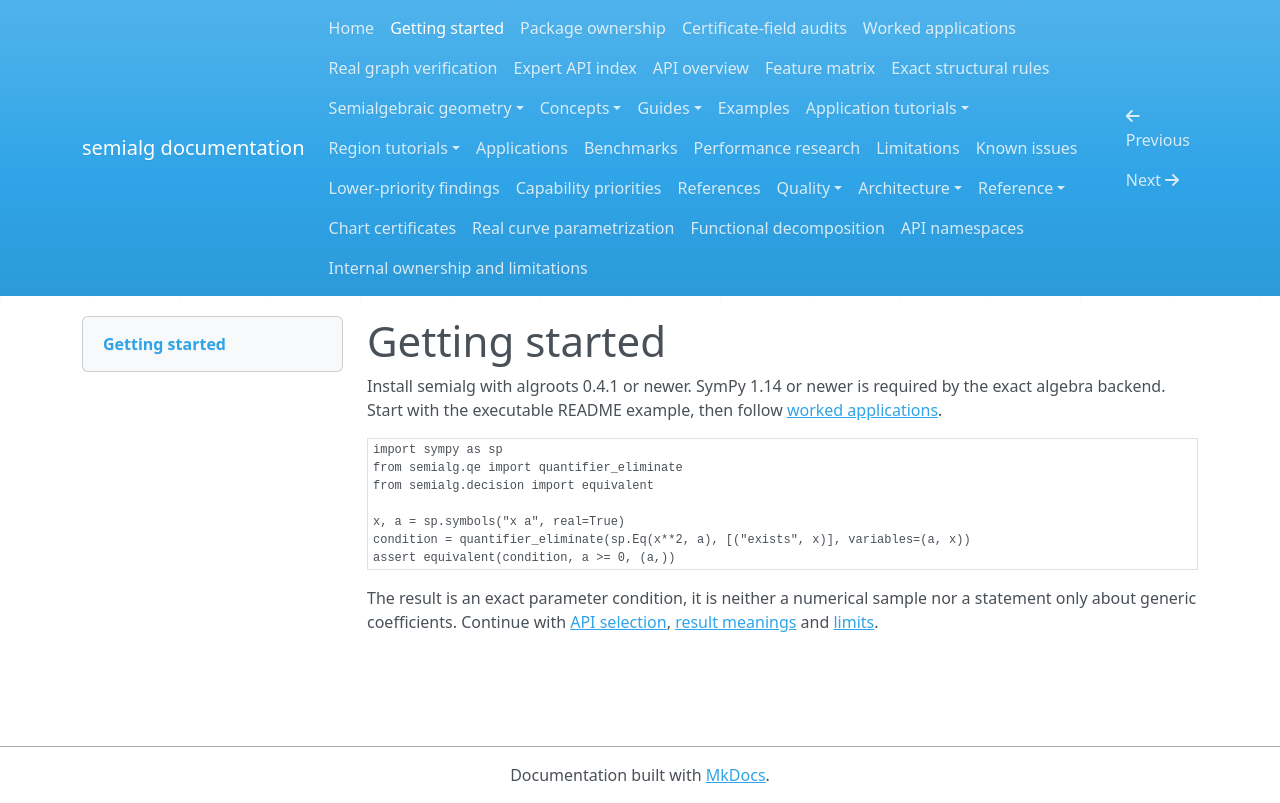

repository: BhuvaneshBhatt/semialg · page: getting_started/index.html · generator: mkdocs

# Getting started

Install semialg with algroots 0.4.1 or newer. SymPy 1.14 or newer is required by the exact algebra backend. Start with the executable README example, then follow [worked applications](worked_applications.md).

<!-- examples: executable -->
```python
import sympy as sp
from semialg.qe import quantifier_eliminate
from semialg.decision import equivalent

x, a = sp.symbols("x a", real=True)
condition = quantifier_eliminate(sp.Eq(x**2, a), [("exists", x)], variables=(a, x))
assert equivalent(condition, a >= 0, (a,))
```

The result is an exact parameter condition, it is neither a numerical sample nor a statement only about generic coefficients. Continue with [API selection](guides/choosing_an_api.md), [result meanings](concepts/exactness_and_certification.md) and [limits](limitations.md).
